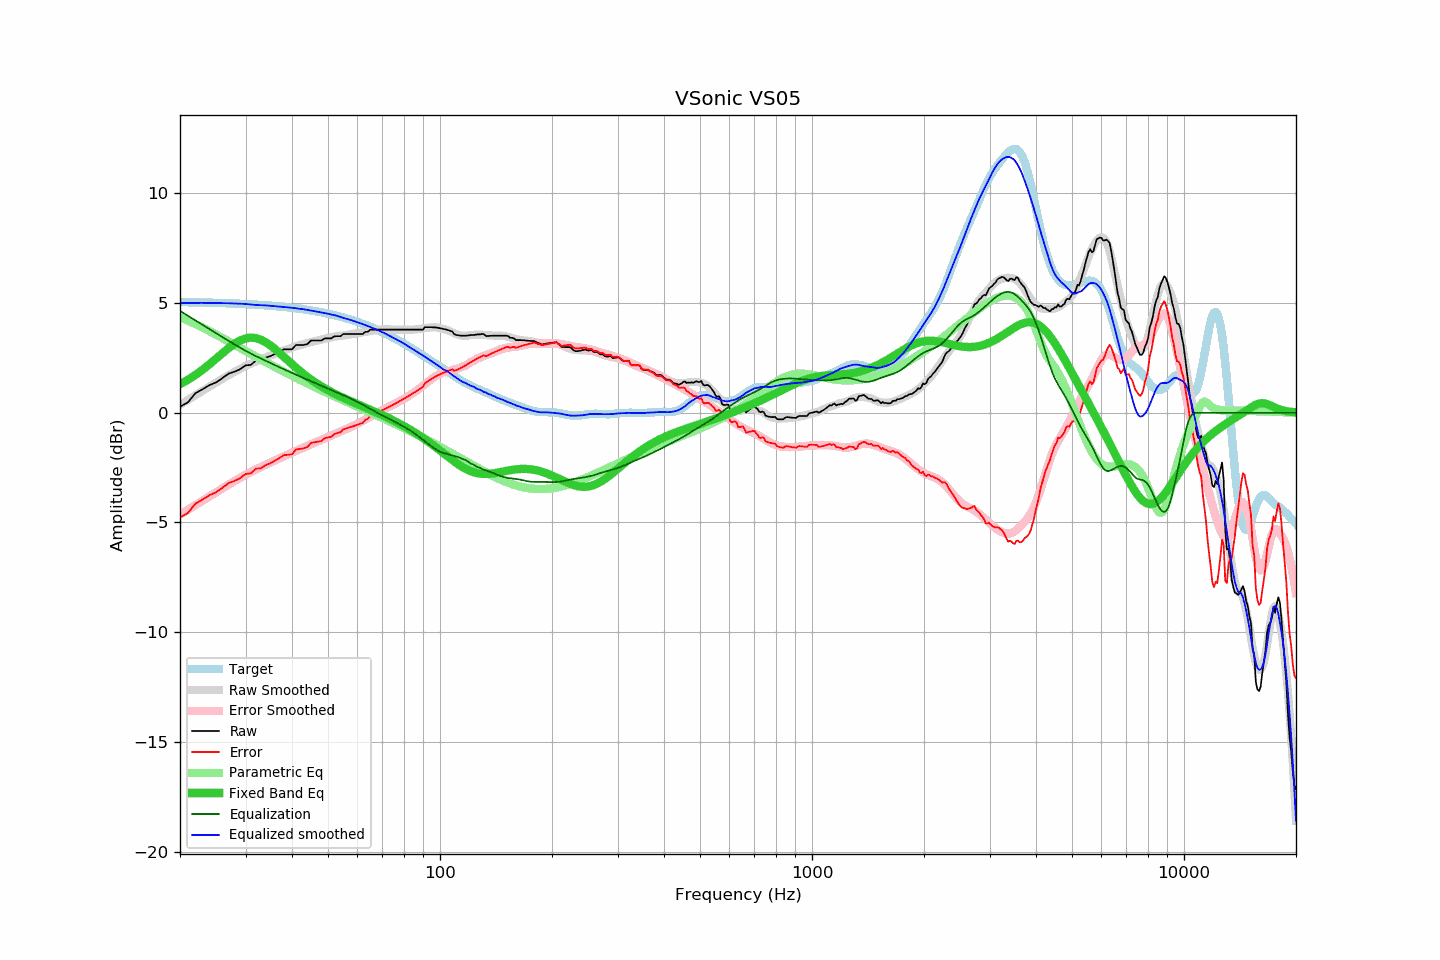

Data behind this chart, as committed beside it:
frequency, raw, error, smoothed, error_smoothed, equalization, parametric_eq, equalized_raw, equalized_smoothed, target
20, 0.28, -4.77, 0.36, -4.64, 4.64, 1.30, 4.92, 5.01, 5.05
21, 0.47, -4.57, 0.59, -4.42, 4.42, 1.50, 4.89, 5.01, 5.04
22, 0.89, -4.14, 0.80, -4.21, 4.21, 1.72, 5.10, 5.01, 5.03
23, 1.07, -3.95, 1.00, -4.01, 4.01, 1.96, 5.08, 5.01, 5.03
24, 1.26, -3.76, 1.19, -3.81, 3.81, 2.21, 5.07, 5.01, 5.02
25, 1.38, -3.63, 1.38, -3.63, 3.63, 2.47, 5.01, 5.00, 5.01
26, 1.58, -3.42, 1.55, -3.45, 3.45, 2.71, 5.03, 5.00, 5.00
27, 1.78, -3.21, 1.71, -3.28, 3.28, 2.94, 5.06, 4.99, 4.99
28, 1.87, -3.11, 1.86, -3.12, 3.12, 3.14, 4.99, 4.98, 4.98
29, 1.98, -2.99, 2.00, -2.97, 2.97, 3.29, 4.95, 4.97, 4.97
30, 2.16, -2.79, 2.13, -2.82, 2.82, 3.39, 4.99, 4.96, 4.95
31, 2.18, -2.76, 2.24, -2.70, 2.70, 3.43, 4.88, 4.94, 4.94
32, 2.38, -2.55, 2.33, -2.58, 2.58, 3.40, 4.96, 4.91, 4.93
33, 2.38, -2.53, 2.43, -2.47, 2.47, 3.33, 4.85, 4.90, 4.91
34, 2.51, -2.39, 2.53, -2.37, 2.37, 3.21, 4.88, 4.89, 4.90
35, 2.58, -2.30, 2.61, -2.27, 2.27, 3.07, 4.85, 4.88, 4.88
36, 2.68, -2.18, 2.68, -2.17, 2.17, 2.91, 4.85, 4.85, 4.86
37, 2.78, -2.06, 2.76, -2.08, 2.08, 2.73, 4.86, 4.84, 4.85
38, 2.89, -1.94, 2.84, -1.99, 1.99, 2.56, 4.88, 4.82, 4.83
39, 2.89, -1.91, 2.90, -1.90, 1.90, 2.38, 4.79, 4.80, 4.81
40, 2.89, -1.89, 2.96, -1.82, 1.82, 2.21, 4.71, 4.78, 4.78
41, 3.09, -1.67, 3.03, -1.74, 1.74, 2.06, 4.83, 4.77, 4.76
42, 3.09, -1.65, 3.08, -1.66, 1.66, 1.91, 4.75, 4.74, 4.74
43, 3.09, -1.62, 3.13, -1.58, 1.58, 1.77, 4.67, 4.72, 4.72
44, 3.13, -1.56, 3.18, -1.51, 1.51, 1.64, 4.64, 4.69, 4.69
45, 3.29, -1.37, 3.22, -1.44, 1.44, 1.51, 4.73, 4.66, 4.66
46, 3.29, -1.35, 3.26, -1.37, 1.37, 1.40, 4.66, 4.63, 4.64
47, 3.29, -1.32, 3.30, -1.30, 1.30, 1.30, 4.59, 4.60, 4.61
48, 3.29, -1.29, 3.33, -1.24, 1.24, 1.20, 4.53, 4.57, 4.58
49, 3.39, -1.16, 3.38, -1.17, 1.17, 1.11, 4.56, 4.54, 4.55
50, 3.39, -1.13, 3.41, -1.10, 1.10, 1.03, 4.50, 4.51, 4.52
51, 3.39, -1.09, 3.44, -1.04, 1.04, 0.95, 4.43, 4.48, 4.48
52, 3.48, -0.97, 3.47, -0.98, 0.98, 0.88, 4.46, 4.45, 4.45
53, 3.49, -0.92, 3.49, -0.92, 0.92, 0.81, 4.41, 4.41, 4.41
54, 3.49, -0.89, 3.51, -0.86, 0.86, 0.74, 4.35, 4.37, 4.38
55, 3.59, -0.75, 3.52, -0.80, 0.80, 0.68, 4.39, 4.32, 4.34
56, 3.59, -0.71, 3.54, -0.74, 0.74, 0.62, 4.33, 4.29, 4.30
57, 3.59, -0.67, 3.57, -0.68, 0.68, 0.56, 4.27, 4.25, 4.26
58, 3.59, -0.63, 3.59, -0.62, 0.62, 0.50, 4.21, 4.21, 4.22
59, 3.59, -0.59, 3.61, -0.56, 0.56, 0.45, 4.15, 4.17, 4.18
60, 3.59, -0.55, 3.63, -0.50, 0.50, 0.39, 4.09, 4.13, 4.14
61, 3.59, -0.51, 3.65, -0.43, 0.43, 0.34, 4.03, 4.09, 4.10
62, 3.59, -0.46, 3.67, -0.37, 0.37, 0.29, 3.96, 4.04, 4.05
63, 3.69, -0.32, 3.69, -0.31, 0.31, 0.24, 4.00, 4.00, 4.01
64, 3.69, -0.27, 3.71, -0.24, 0.24, 0.19, 3.93, 3.95, 3.96
65, 3.79, -0.13, 3.72, -0.18, 0.18, 0.14, 3.97, 3.90, 3.92
66, 3.79, -0.08, 3.74, -0.11, 0.11, 0.09, 3.91, 3.86, 3.87
67, 3.79, -0.03, 3.76, -0.05, 0.05, 0.04, 3.84, 3.81, 3.82
68, 3.79, 0.02, 3.78, 0.01, -0.01, -0.01, 3.78, 3.77, 3.77
69, 3.79, 0.07, 3.79, 0.07, -0.07, -0.06, 3.72, 3.72, 3.72
70, 3.79, 0.12, 3.80, 0.13, -0.13, -0.11, 3.67, 3.67, 3.67
71, 3.79, 0.17, 3.80, 0.18, -0.18, -0.16, 3.61, 3.62, 3.62
72, 3.79, 0.22, 3.80, 0.23, -0.23, -0.21, 3.56, 3.57, 3.57
73, 3.79, 0.27, 3.80, 0.28, -0.28, -0.26, 3.51, 3.52, 3.52
74, 3.79, 0.32, 3.80, 0.33, -0.33, -0.30, 3.46, 3.46, 3.47
75, 3.79, 0.37, 3.79, 0.38, -0.38, -0.35, 3.41, 3.41, 3.42
76, 3.79, 0.43, 3.79, 0.43, -0.43, -0.40, 3.36, 3.36, 3.36
77, 3.79, 0.48, 3.79, 0.48, -0.48, -0.46, 3.31, 3.31, 3.31
78, 3.79, 0.53, 3.79, 0.53, -0.53, -0.51, 3.26, 3.26, 3.26
79, 3.79, 0.59, 3.79, 0.58, -0.58, -0.56, 3.21, 3.21, 3.20
... 553 more rows
